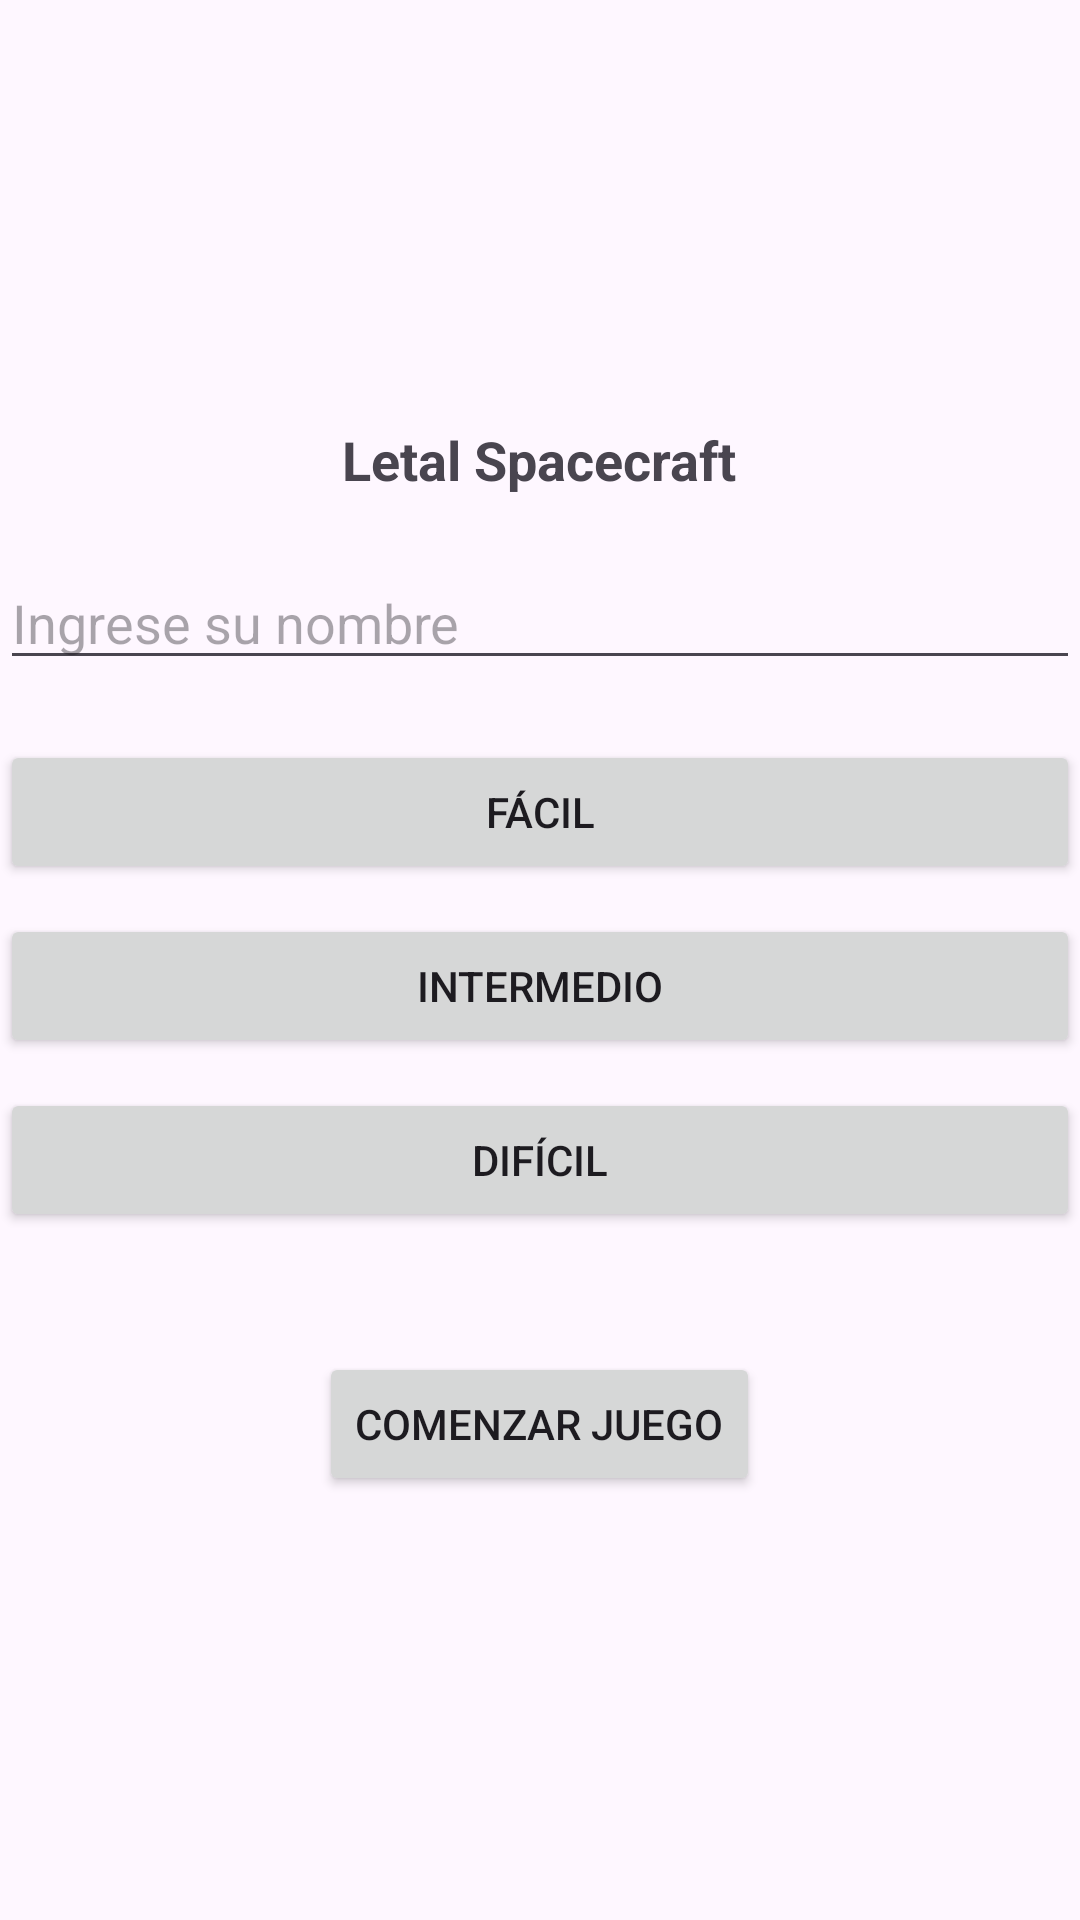

Write the Android layout XML for this screen, with the resource values it uses.
<!-- AndroidManifest.xml: application theme Theme.NavesJuego -->
<!-- res/layout/activity_main.xml -->
<?xml version="1.0" encoding="utf-8"?>
<androidx.constraintlayout.widget.ConstraintLayout xmlns:android="http://schemas.android.com/apk/res/android"
    xmlns:app="http://schemas.android.com/apk/res-auto"
    xmlns:tools="http://schemas.android.com/tools"
    android:layout_width="match_parent"
    android:layout_height="match_parent"
    android:background="@drawable/fondo_espacio"
    tools:context=".MainActivity">

    <LinearLayout
        android:layout_width="match_parent"
        android:layout_height="match_parent"
        android:orientation="vertical"
        android:gravity="center">

        <TextView
            android:id="@+id/welcomeText"
            android:layout_width="wrap_content"
            android:layout_height="wrap_content"
            android:text="Letal Spacecraft"
            android:textSize="18sp"
            android:textStyle="bold"
            android:layout_marginBottom="20dp"/>

        <EditText
            android:id="@+id/nameInput"
            android:layout_width="match_parent"
            android:layout_height="wrap_content"
            android:hint="Ingrese su nombre"/>

        <Button
            android:id="@+id/easyButton"
            android:layout_width="match_parent"
            android:layout_height="wrap_content"
            android:text="Fácil"
            android:layout_marginTop="20dp"/>

        <Button
            android:id="@+id/mediumButton"
            android:layout_width="match_parent"
            android:layout_height="wrap_content"
            android:text="Intermedio"
            android:layout_marginTop="10dp"/>

        <Button
            android:id="@+id/hardButton"
            android:layout_width="match_parent"
            android:layout_height="wrap_content"
            android:text="Difícil"
            android:layout_marginTop="10dp"/>

        <Button
            android:id="@+id/startButton"
            android:layout_width="wrap_content"
            android:layout_height="wrap_content"
            android:text="Comenzar juego"
            android:layout_marginTop="40dp"/>

    </LinearLayout>

</androidx.constraintlayout.widget.ConstraintLayout>
<!-- resources referenced by this layout -->
<resources>
  <style name="Theme.NavesJuego" parent="Base.Theme.NavesJuego" />
  <style name="Base.Theme.NavesJuego" parent="Theme.Material3.DayNight.NoActionBar">
          
          
      </style>
</resources>
